Run: headless pygame with SDL's dummy video driver; simulated clock (each Clock.tick advances the game by its frame time, no real sleeping); random seed 0; keys injected as events and as key.get_pressed() state; no mouse input.
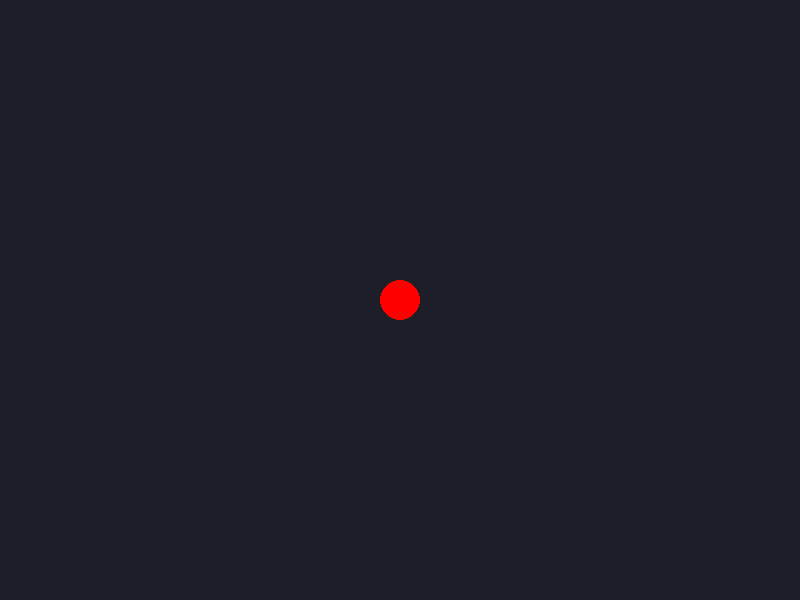
Frame 1 of 4 · flips 1–60 · no input
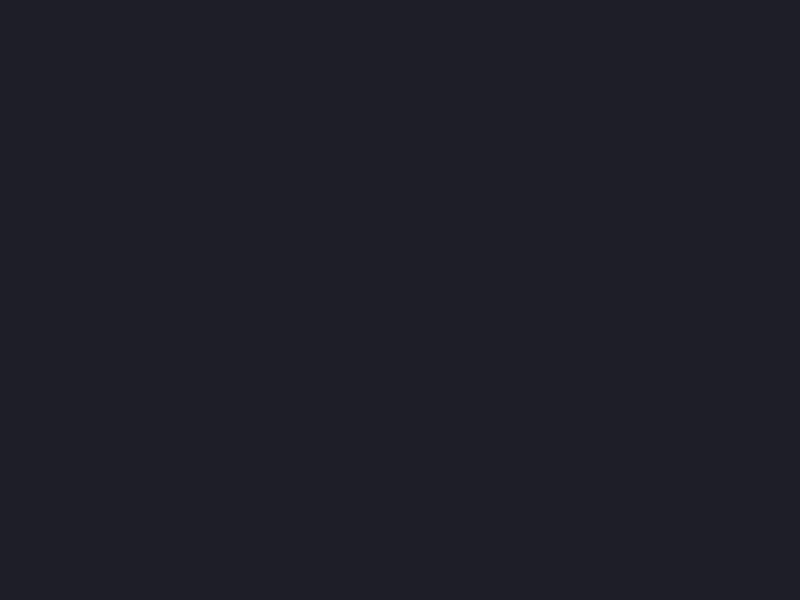
Frame 2 of 4 · flips 61–180 · tapped SPACE, RETURN · held RIGHT (→), D
Frame 3 of 4 · flips 181–300 · held DOWN (↓), S · screen unchanged from frame 2, image omitted
Frame 4 of 4 · flips 301–420 · held LEFT (←), A, UP (↑), W · screen unchanged from frame 3, image omitted

The pygame program that drew these frames:

import pygame
import sys

# 1. Initialize Pygame
pygame.init()

# Set up the display window (Width=800, Height=600)
width, height = 800, 600
screen = pygame.display.set_mode((width, height))
pygame.display.set_caption("My First Pygame!")

# Setup a clock to control the frame rate
clock = pygame.time.Clock()

# --- GAME VARIABLES ---
# The player's starting position
player_x = 400
player_y = 300
player_speed = 5
player_radius = 20

# 2. The Core Game Loop
running = True
while running:
    # --- A. PROCESS INPUT (Events) ---
    for event in pygame.event.get():
        # If the user clicks the 'X' button to close the window
        if event.type == pygame.QUIT:
            running = False

    # Check which keys are currently being pressed
    keys = pygame.key.get_pressed()

    if player_x < 0:
        player_x = 0
    if keys[pygame.K_s]:
        player_speed = 20
    else:
        player_speed = 5 
    
    # --- B. UPDATE STATE (Logic) ---
    if keys[pygame.K_LEFT]:
        player_x -= player_speed
    if keys[pygame.K_RIGHT]:
        player_x += player_speed
    if keys[pygame.K_UP]:
        player_y -= player_speed
    if keys[pygame.K_DOWN]:
        player_y += player_speed

    # Prevent the player from going off-screen (Optional challenge for you!)
    # if player_x < 0: player_x = 0
    
    # --- C. DRAW SCREEN (Visuals) ---
    # Fill the screen with a background color (RGB: Red, Green, Blue)
    screen.fill((30, 30, 40)) # Dark blueish-grey

    # Draw the player (A bright blue circle)
    pygame.draw.circle(screen, (255, 0, 0), (player_x, player_y), player_radius)
    
    # Update the display to show what we just drew
    pygame.display.flip()
    
    # Limit to 60 frames per second
    clock.tick(60)

# 3. Quit gracefully when the loop ends
pygame.quit()
sys.exit()
